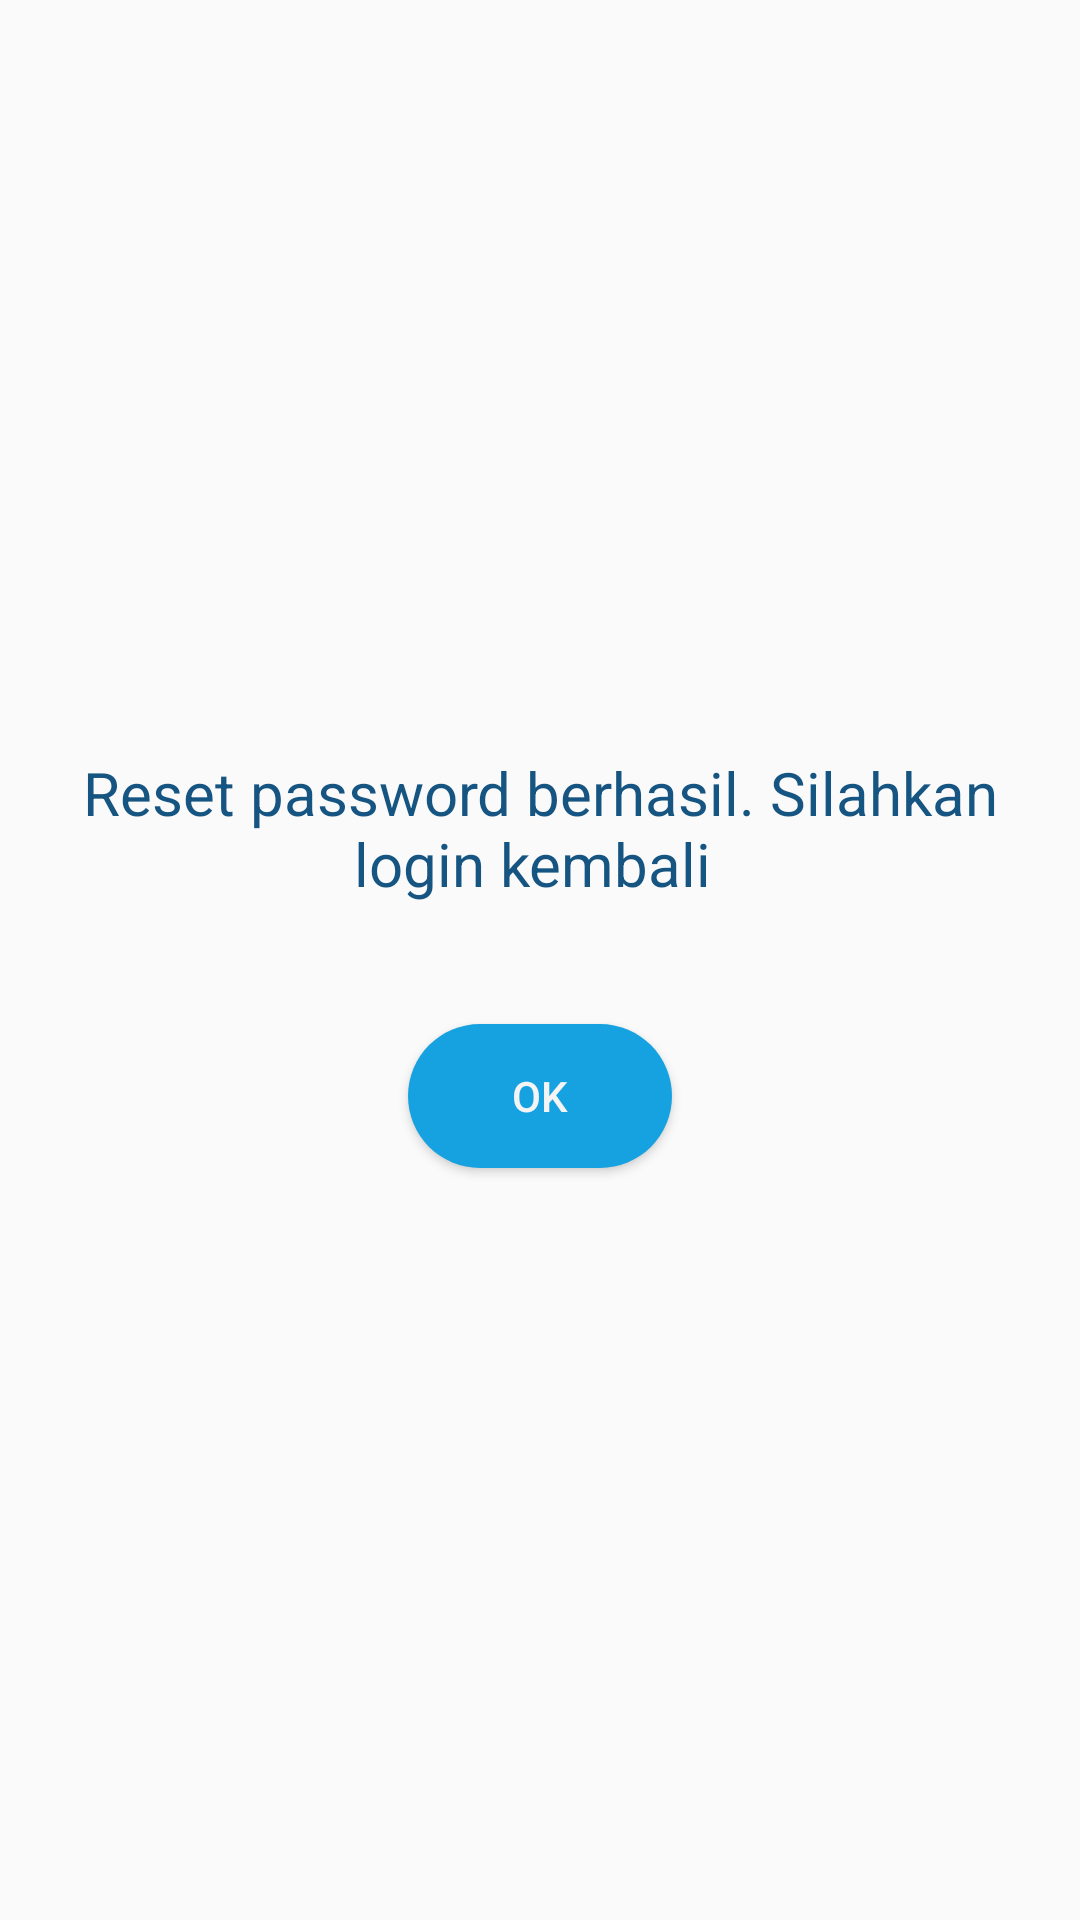

Here is an Android app screen rendered from its layout file. Give the layout XML and the strings, colors and styles it references.
<!-- AndroidManifest.xml: application theme AppTheme -->
<!-- res/layout/dialog_reset_pw_berhasil.xml -->
<?xml version="1.0" encoding="utf-8"?>
<LinearLayout
    xmlns:android="http://schemas.android.com/apk/res/android"
    android:layout_width="match_parent"
    android:layout_height="match_parent"
    android:orientation="vertical"
    android:gravity="center"
    android:padding="24dp">

    <TextView
        android:layout_width="wrap_content"
        android:layout_height="wrap_content"
        android:text="Reset password berhasil. Silahkan login kembali "
        android:gravity="center"
        android:textSize="20sp"
        android:textColor="@color/colorBlueText"/>

    <androidx.appcompat.widget.AppCompatButton
        android:id="@+id/btn_ok_dialog_reset"
        android:layout_width="wrap_content"
        android:layout_height="wrap_content"
        android:text="OK"
        android:textColor="@color/colorWhiteText"
        android:background="@drawable/ripple_effect"
        android:layout_marginTop="40dp"/>


</LinearLayout>
<!-- resources referenced by this layout -->
<resources>
  <color name="colorBlueText">#165581</color>
  <color name="colorWhiteText">#F4F4F4</color>
  <!-- drawable ripple_effect (drawable) -->
  <?xml version="1.0" encoding="utf-8"?>
  <ripple xmlns:android="http://schemas.android.com/apk/res/android"
      android:color="@color/colorAccentDark">
      <item android:id="@android:id/mask">
          <shape android:shape="rectangle">
              <solid android:color="@color/colorAccentDark" />
              <corners android:radius="24dp" />
          </shape>
      </item>
  
      <item android:id="@android:id/background">
          <shape android:shape="rectangle">
              <solid android:color="@color/colorAccent" />
              <corners android:radius="24dp" />
          </shape>
      </item>
  </ripple>
  <style name="AppTheme" parent="Theme.AppCompat.Light.NoActionBar">
          
          <item name="colorPrimary">@color/colorP</item>
          <item name="colorPrimaryDark">@color/colorPD</item>
          <item name="colorAccent">@color/colorAccent</item>
  
  
          <item name="android:windowNoTitle">true</item>
          <item name="android:windowActionBar">false</item>
          <item name="android:windowFullscreen">true</item>
          <item name="android:windowContentOverlay">@null</item>
  
      </style>
  <color name="colorAccentDark">#076188</color>
  <color name="colorAccent">#16A2E1</color>
  <color name="colorP">#424242</color>
  <color name="colorPD">#2C2C2C</color>
</resources>
